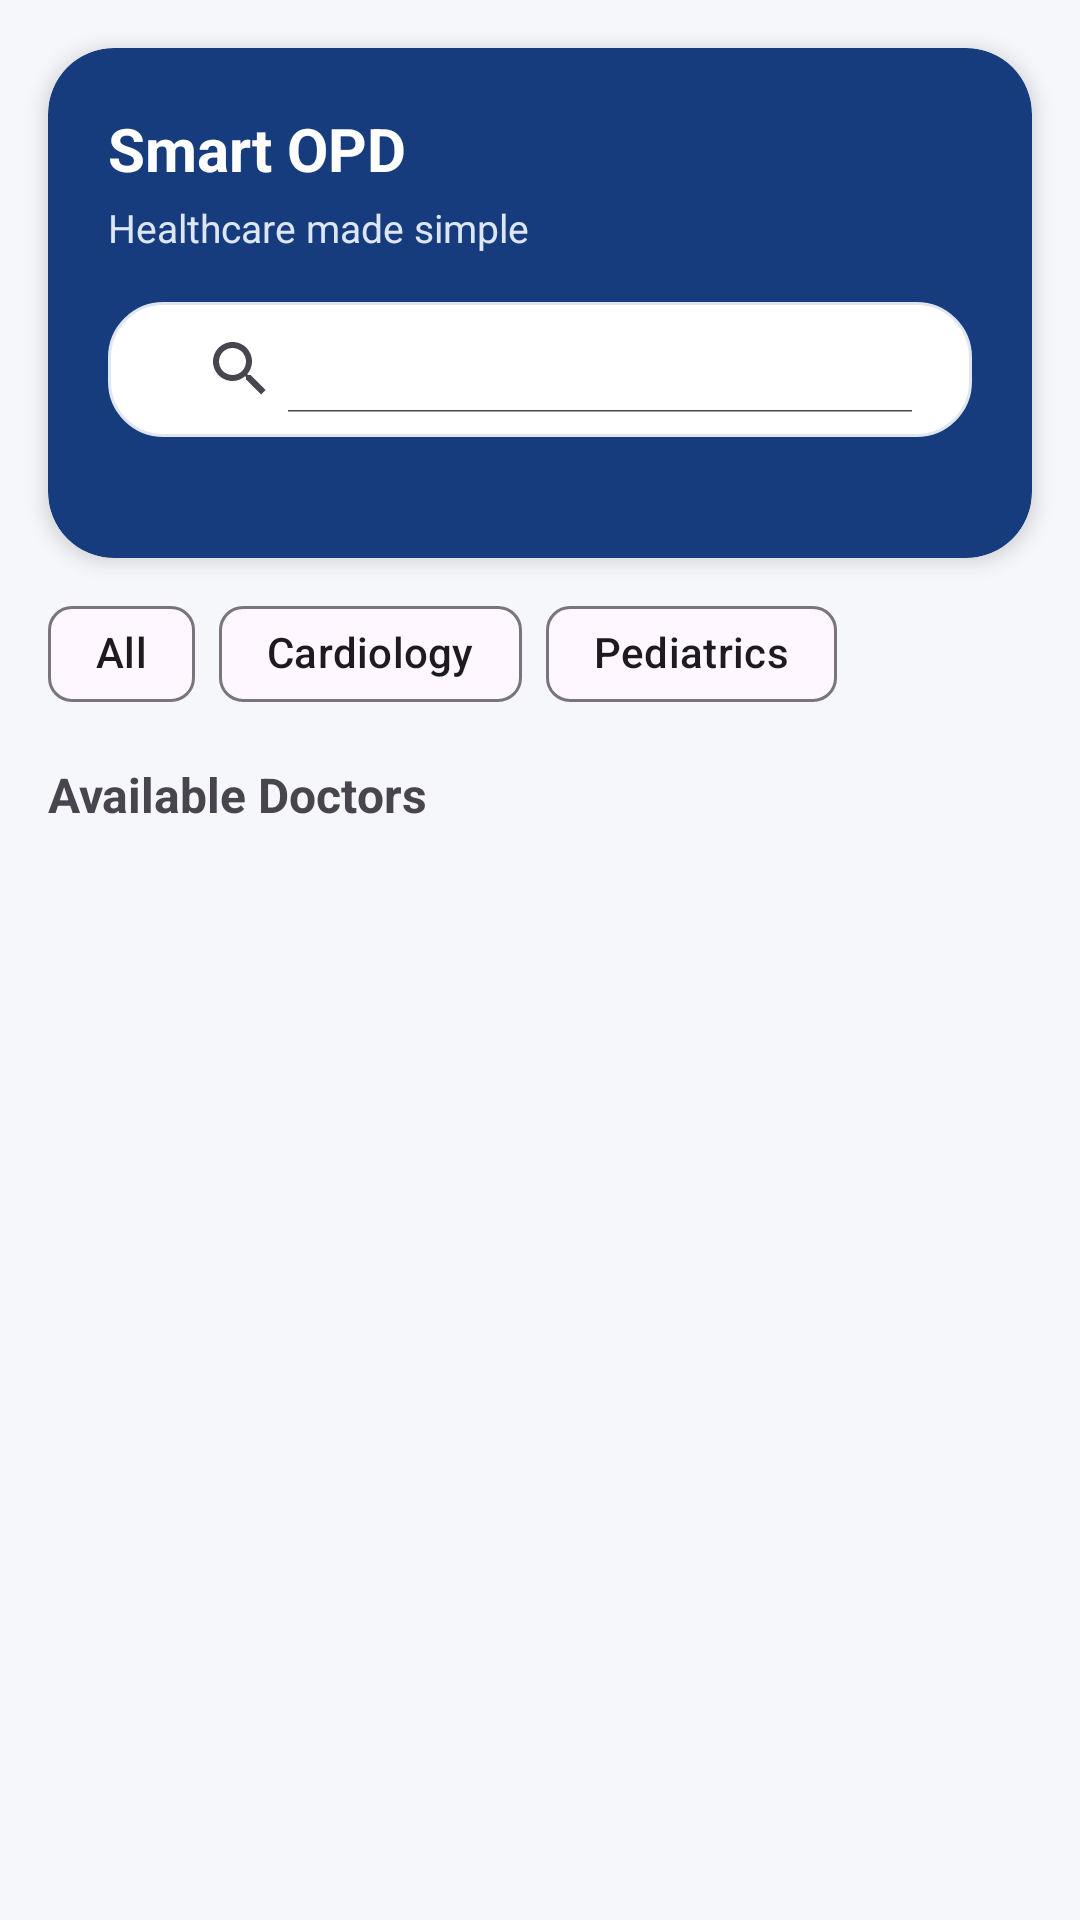

Layout XML and referenced resources for this Android screen:
<!-- AndroidManifest.xml: application theme Theme.SmartOPD -->
<!-- res/layout/fragment_home.xml -->
<?xml version="1.0" encoding="utf-8"?>
<androidx.constraintlayout.widget.ConstraintLayout
    xmlns:android="http://schemas.android.com/apk/res/android"
    xmlns:app="http://schemas.android.com/apk/res-auto"
    android:id="@+id/homeFragmentRoot"
    android:layout_width="match_parent"
    android:layout_height="match_parent"
    android:background="#F5F7FB">

    
    <androidx.cardview.widget.CardView
        android:id="@+id/headerCard"
        android:layout_width="0dp"
        android:layout_height="170dp"
        android:layout_margin="16dp"
        app:cardCornerRadius="22dp"
        app:cardElevation="4dp"
        app:layout_constraintTop_toTopOf="parent"
        app:layout_constraintStart_toStartOf="parent"
        app:layout_constraintEnd_toEndOf="parent"
        android:backgroundTint="#163C7D">

        <LinearLayout
            android:layout_width="match_parent"
            android:layout_height="match_parent"
            android:orientation="vertical"
            android:padding="20dp">

            <TextView
                android:layout_height="wrap_content" android:layout_width="wrap_content"
                android:text="Smart OPD"
                android:textColor="@android:color/white"
                android:textSize="20sp"
                android:textStyle="bold"/>

            <TextView
                android:layout_height="wrap_content" android:layout_width="wrap_content"
                android:text="Healthcare made simple"
                android:textColor="#DDE6F5"
                android:textSize="13sp"
                android:layout_marginTop="4dp"/>

            <androidx.appcompat.widget.SearchView
                android:id="@+id/searchDoctors"
                android:layout_width="match_parent"
                android:layout_height="45dp"
                android:layout_marginTop="16dp"
                android:background="@drawable/search_bg"
                android:queryHint="Search for doctors, clinics, or specialties"
                app:iconifiedByDefault="false"/>
        </LinearLayout>
    </androidx.cardview.widget.CardView>

    
    <com.google.android.material.chip.ChipGroup
        android:id="@+id/chipGroup"
        android:layout_width="0dp"
        android:layout_height="wrap_content"
        android:layout_marginStart="16dp"
        android:layout_marginEnd="16dp"
        android:layout_marginTop="8dp"
        app:singleSelection="true"
        app:layout_constraintTop_toBottomOf="@id/headerCard"
        app:layout_constraintStart_toStartOf="parent"
        app:layout_constraintEnd_toEndOf="parent">

        <com.google.android.material.chip.Chip
            android:text="All"
            app:checkedIconVisible="false"
            android:checked="true" android:layout_height="wrap_content" android:layout_width="wrap_content"/>

        <com.google.android.material.chip.Chip
            android:text="Cardiology"
            app:checkedIconVisible="false"
            android:layout_height="wrap_content"
            android:layout_width="wrap_content"/>

        <com.google.android.material.chip.Chip
            android:text="Pediatrics"
            app:checkedIconVisible="false"
            android:layout_height="wrap_content"
            android:layout_width="wrap_content"/>
    </com.google.android.material.chip.ChipGroup>

    
    <TextView
        android:id="@+id/txtAvailable"
        android:layout_width="wrap_content"
        android:layout_height="wrap_content"
        android:text="Available Doctors"
        android:textStyle="bold"
        android:textSize="16sp"
        android:layout_marginStart="16dp"
        android:layout_marginTop="12dp"
        app:layout_constraintTop_toBottomOf="@id/chipGroup"
        app:layout_constraintStart_toStartOf="parent"/>

    
    <androidx.recyclerview.widget.RecyclerView
        android:id="@+id/recyclerDoctors"
        android:layout_width="0dp"
        android:layout_height="0dp"
        android:layout_margin="16dp"
        app:layout_constraintTop_toBottomOf="@id/txtAvailable"
        app:layout_constraintBottom_toBottomOf="parent"
        app:layout_constraintStart_toStartOf="parent"
        app:layout_constraintEnd_toEndOf="parent"/>
</androidx.constraintlayout.widget.ConstraintLayout>
<!-- resources referenced by this layout -->
<resources>
  <!-- drawable search_bg (drawable) -->
  <?xml version="1.0" encoding="utf-8"?>
  <shape xmlns:android="http://schemas.android.com/apk/res/android"
      android:shape="rectangle">
  
      
      <solid android:color="@android:color/white" />
  
      
      <corners android:radius="18dp" />
  
      
      <stroke
          android:width="1dp"
          android:color="#E0E6F0" />
  
      
      <padding
          android:left="12dp"
          android:top="8dp"
          android:right="12dp"
          android:bottom="8dp" />
  
  </shape>
  <style name="Theme.SmartOPD" parent="Base.Theme.SmartOPD" />
  <style name="Base.Theme.SmartOPD" parent="Theme.Material3.DayNight.NoActionBar">
          
          
      </style>
</resources>
